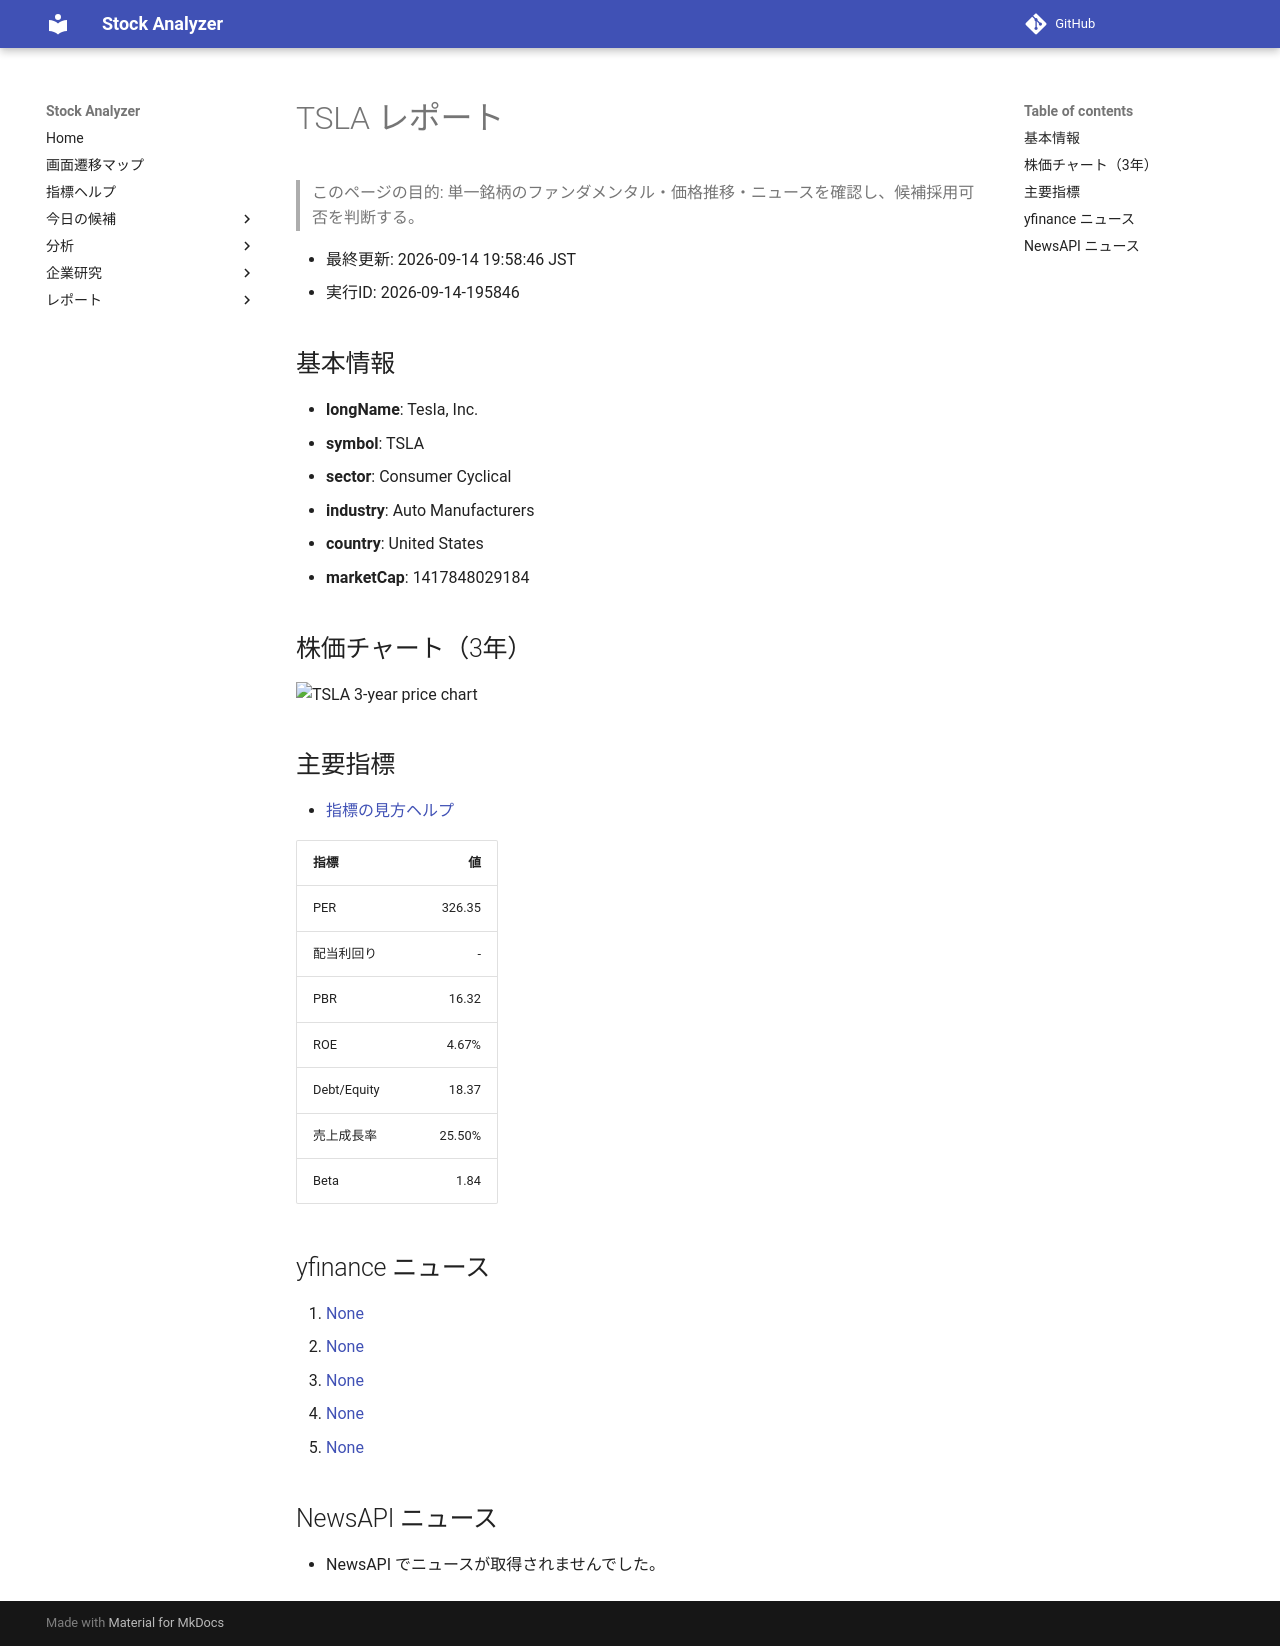

repository: Yumi-note/Making-APP · page: reports/2026-09-14/195846/TSLA/index.html · generator: mkdocs

# TSLA レポート

> このページの目的: 単一銘柄のファンダメンタル・価格推移・ニュースを確認し、候補採用可否を判断する。

- 最終更新: 2026-09-14 19:58:46 JST
- 実行ID: 2026-09-14-195846

## 基本情報

- **longName**: Tesla, Inc.
- **symbol**: TSLA
- **sector**: Consumer Cyclical
- **industry**: Auto Manufacturers
- **country**: United States
- **marketCap**: 1417848029184

## 株価チャート（3年）

![TSLA 3-year price chart](TSLA_3y.png)

## 主要指標

- [指標の見方ヘルプ](../../../../indicators.md)

| 指標 | 値 |
|---|---:|
| PER | 326.35 |
| 配当利回り | - |
| PBR | 16.32 |
| ROE | 4.67% |
| Debt/Equity | 18.37 |
| 売上成長率 | 25.50% |
| Beta | 1.84 |

## yfinance ニュース

1. [None](None)
2. [None](None)
3. [None](None)
4. [None](None)
5. [None](None)

## NewsAPI ニュース

- NewsAPI でニュースが取得されませんでした。
